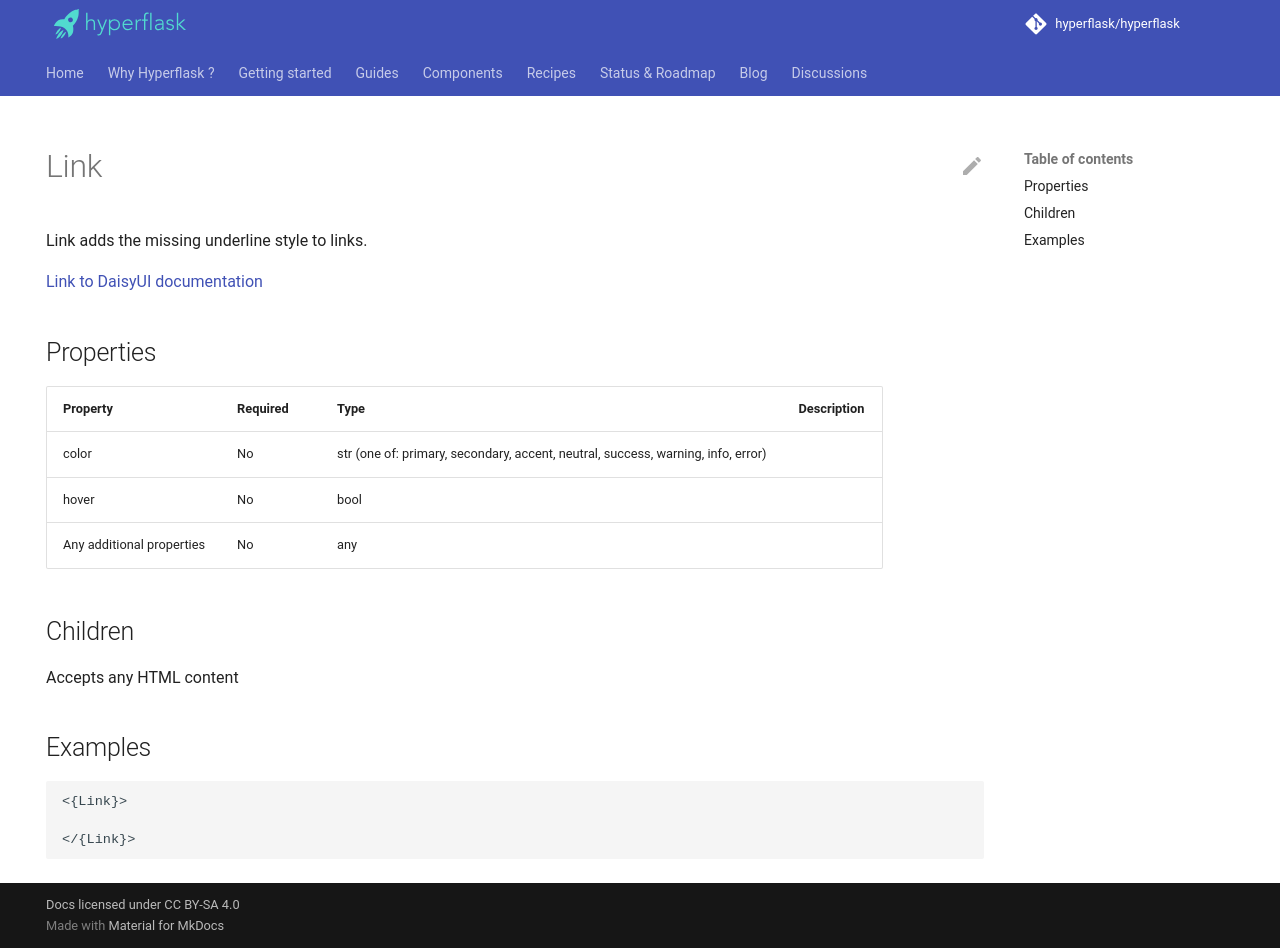

repository: hyperflask/hyperflask-docs · page: components/daisyui/Link/index.html · generator: mkdocs

---
hide: [navigation, footer]
---
# Link

Link adds the missing underline style to links.

[Link to DaisyUI documentation](https://daisyui.com/components/link/)


## Properties

| Property | Required | Type | Description |
|----------|----------|------|-------------|
|color|No|str (one of: primary, secondary, accent, neutral, success, warning, info, error)||
|hover|No|bool||
|Any additional properties|No|any||

## Children

Accepts any HTML content

## Examples

```
<{Link}>

</{Link}>
```
